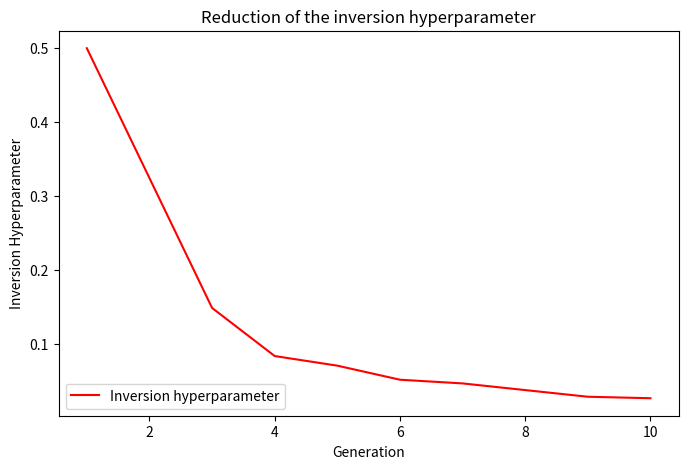

Here is the Python script that generated this plot: (Note: this script raises an exception after producing the figure.)
import matplotlib.pyplot as plt


# fig = plt.figure(figsize=(8, 5))
# axL = plt.subplot(1,1,1)

# axM = axL.twinx()
# axM.set_ylabel("Momentum")

# axL.set_ylabel("Learning rate")

# axL.plot([0, 0.35, 0.7, 1], [0.02, 0.2, 0.02, 0.003], label="Learning rate", color=(1,0,0))
# axM.plot([0, 0.35, 0.7, 1], [0.95, 0.85, 0.95, 0.95], label="Momentum", color=(0,1,0))

# axL.legend(loc="lower left", fancybox=True)
# axM.legend(loc="center right", fancybox=True)

# plt.title("Cyclic learning rate and momentum")

# plt.savefig("/ImbaKeks/git/MasterThesis/Write/images/cyclic.eps", bbox_inches="tight", format="eps", dpi=300)

# plt.show()


fig = plt.figure(figsize=(8, 5))
axL = plt.subplot(1,1,1)

axL.set_ylabel("Inversion Hyperparameter")
axL.set_xlabel("Generation")

axL.plot([1] + list(range(3, 11)), [0.5, 0.149, 0.084, 0.071, 0.052, 0.047, 0.038, 0.029, 0.027], label="Inversion hyperparameter", color=(1,0,0))

axL.legend(loc="lower left", fancybox=True)

plt.title("Reduction of the inversion hyperparameter")

plt.savefig("/ImbaKeks/git/MasterThesis/Write/images/inversion_reduction.eps", bbox_inches="tight", format="eps", dpi=300)

plt.show()